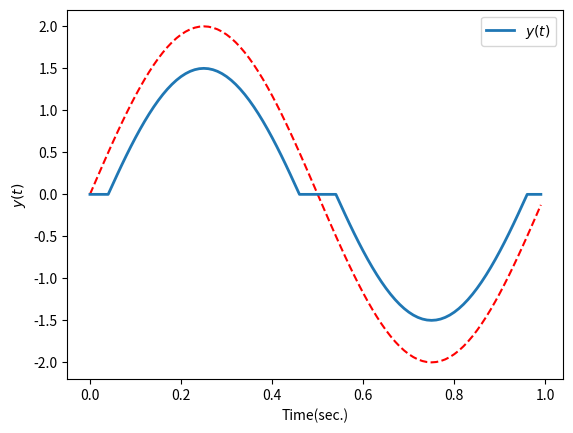
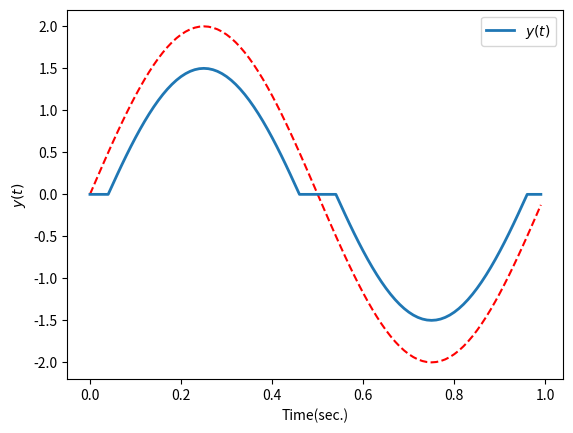
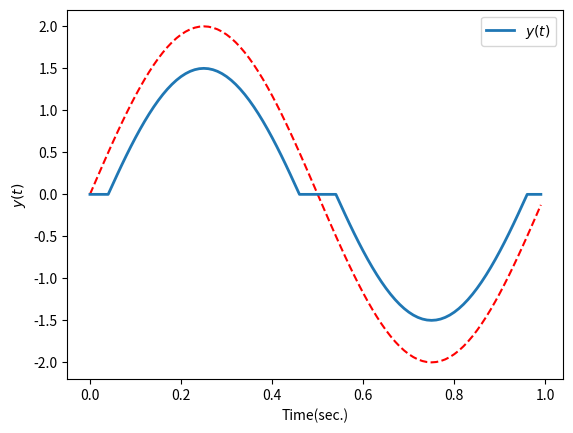
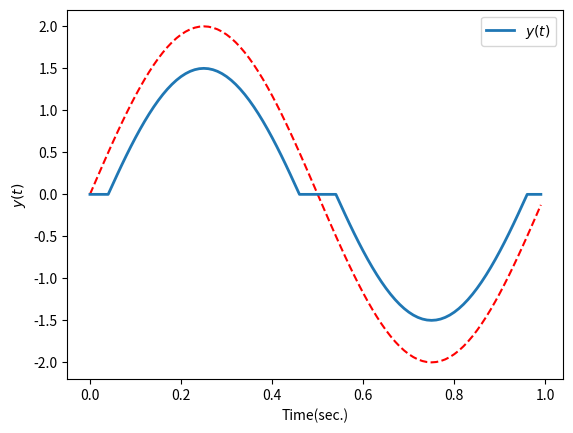

These figures' Python source, in order:
# [redacted]
from matplotlib.pyplot import *
from numpy import *

t=arange(0,1,0.01)
y=2*sin(2*pi*t)

# ~ solution1
N = len(y)
y1 = zeros(N)
for i in range(N):
	y_i=y[i]
	if -0.5<y_i<0.5:
		y1[i]=0
	elif y_i>0.5:
		y1[i]=y_i-0.5
	elif y_i<-0.5:
		y1[i]=y_i+0.5
        
figure (1)
clf()
plot(t,y,'r--')
plot(t, y1, label='$y(t)$',linewidth=2.0)
ylabel('$y(t)$')
xlabel('Time(sec.)')
legend(loc=1)

# ~ solution2
y2 = zeros(N)
for i,y_i in enumerate(y):
	if -0.5<y_i<0.5:
		y2[i]=0
	elif y_i>0.5:
		y2[i]=y_i-0.5
	elif y_i<-0.5:
		y2[i]=y_i+0.5
figure (2)
clf()
plot(t,y,'r--')
plot(t, y2, label='$y(t)$',linewidth=2.0)
ylabel('$y(t)$')
xlabel('Time(sec.)')
legend(loc=1)

# ~ solution3
# ~ T = arange(0,1,0.01)
a=[1 if s<0.5 else 0 for s in t]
b=[1 if s>0.5 else 0 for s in t]
ya=(y-0.5)*a
yb=(y+0.5)*b
import copy
y3_a=copy.copy(ya)
y3_b=copy.copy(yb)
figure(3)
clf()
plot(t,y,'r--')
y3_a[y3_a<0]=0
y3_b[y3_b>0]=0
y3=y3_a+y3_b
plot(t, y3, label='$y(t)$',linewidth=2.0)
ylabel('$y(t)$')
xlabel('Time(sec.)')
legend(loc=1)

# ~ solution4
import copy
y4_a=copy.copy(ya)
y4_b=copy.copy(yb)
figure(4)
clf()
plot(t,y,'r--')
inds1=where(ya<0)[0]
y4_a[inds1]=0
inds2=where(yb>0)[0]
y4_b[inds2]=0
y4=y4_a+y4_b
plot(t, y4, label='$y(t)$',linewidth=2.0)
ylabel('$y(t)$')
xlabel('Time(sec.)')
legend(loc=1)

show()
